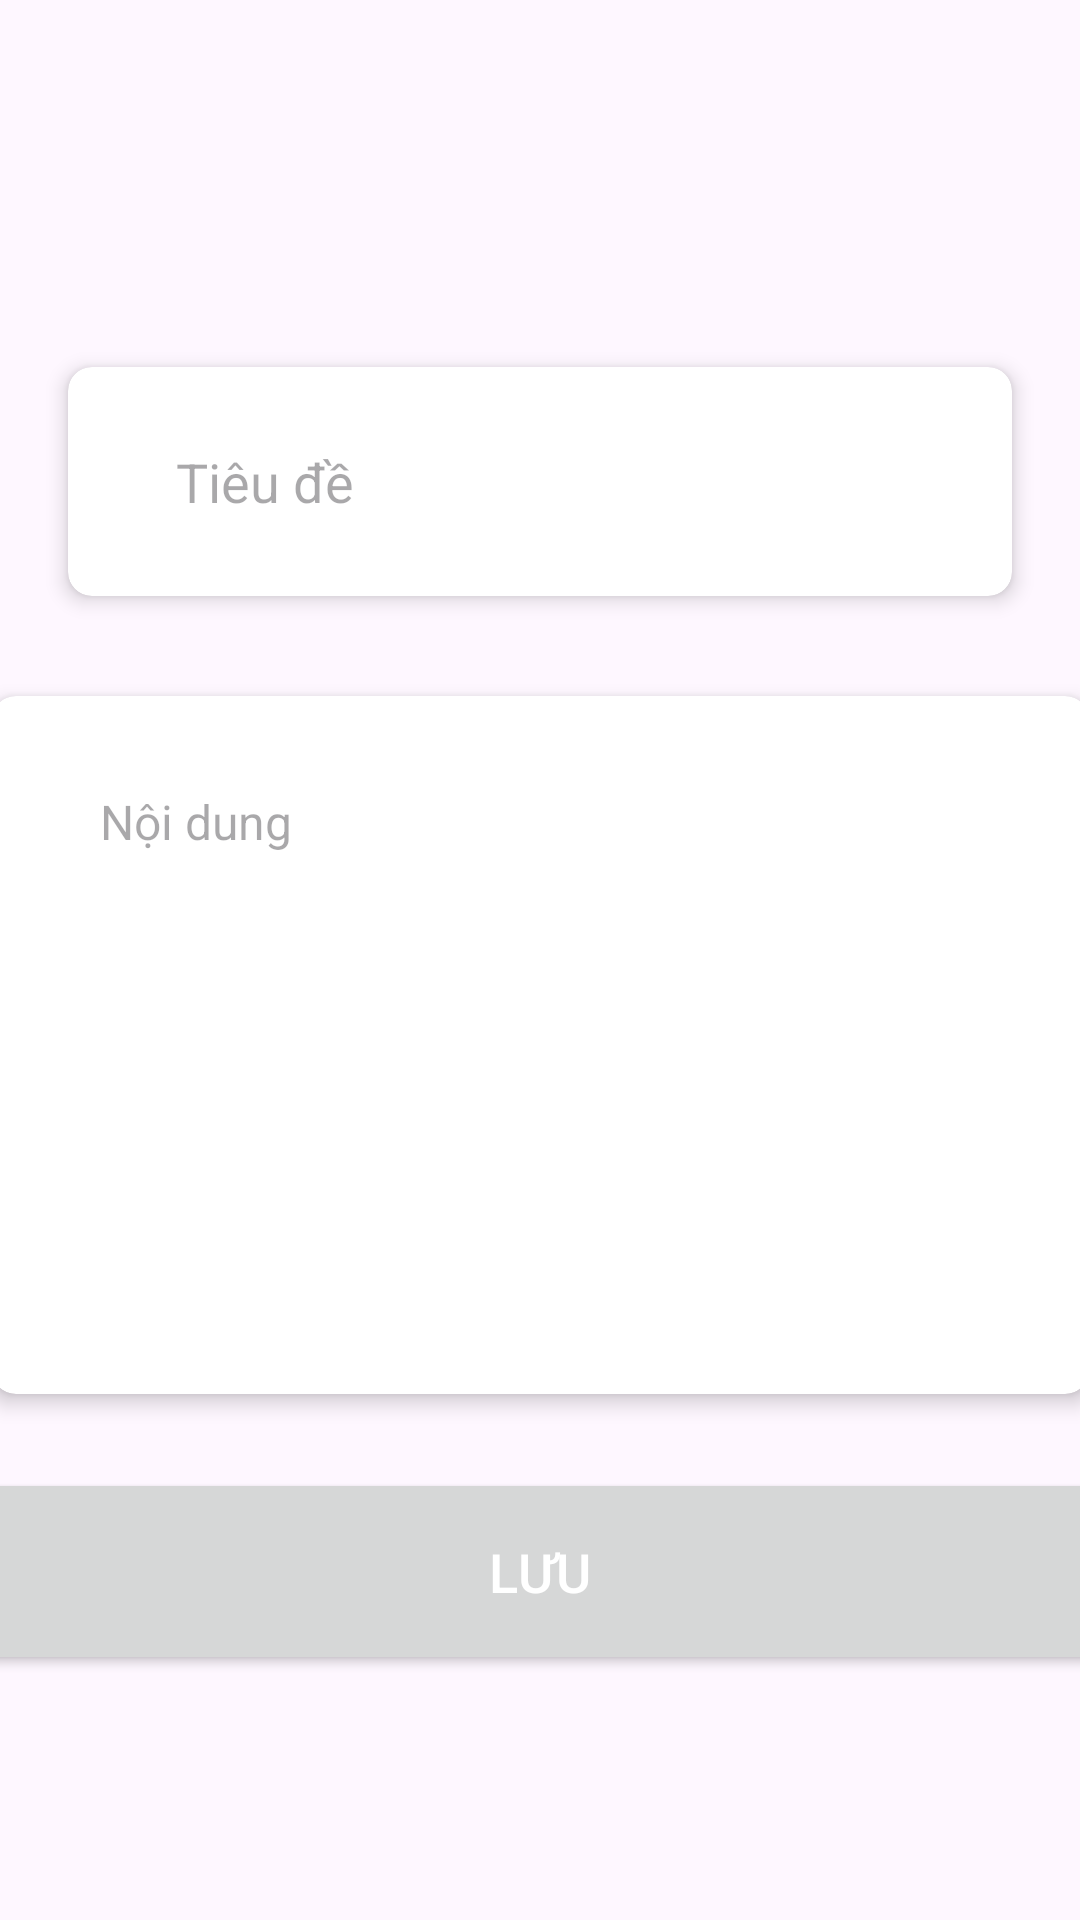

Write the Android layout XML for this screen, with the resource values it uses.
<!-- AndroidManifest.xml: application theme Theme.Ghichu -->
<!-- res/layout/activity_edit_note.xml -->
<?xml version="1.0" encoding="utf-8"?>
<LinearLayout xmlns:android="http://schemas.android.com/apk/res/android"
    xmlns:app="http://schemas.android.com/apk/res-auto"
    xmlns:tools="http://schemas.android.com/tools"
    android:layout_width="match_parent"
    android:layout_height="match_parent"
    android:gravity="center"
    android:orientation="vertical"
    tools:context=".EditNoteActivity">

    

    <androidx.cardview.widget.CardView
        android:id="@+id/cardTitle"
        android:layout_width="match_parent"
        android:layout_height="wrap_content"
        android:layout_marginStart="16dp"
        android:layout_marginTop="32dp"
        android:layout_marginEnd="16dp"
        app:cardBackgroundColor="#FFFFFF"
        app:cardCornerRadius="8dp"
        app:cardElevation="4dp"
        app:cardUseCompatPadding="true"
        app:contentPadding="16dp">

        <EditText
            android:id="@+id/editNoteTitle"
            android:layout_width="match_parent"
            android:layout_height="wrap_content"
            android:layout_marginStart="10dp"
            android:layout_marginEnd="10dp"
            android:background="@android:color/white"
            android:hint="Tiêu đề"
            android:padding="10dp"
            android:textSize="18sp" />
    </androidx.cardview.widget.CardView>

    
    <androidx.cardview.widget.CardView
        android:id="@+id/cardContent"
        android:layout_width="379dp"
        android:layout_height="250dp"
        android:layout_marginStart="16dp"
        android:layout_marginTop="16dp"
        android:layout_marginEnd="16dp"
        app:cardBackgroundColor="#FFFFFF"
        app:cardCornerRadius="8dp"
        app:cardElevation="4dp"
        app:cardUseCompatPadding="true"
        app:contentPadding="16dp">

        <EditText
            android:id="@+id/editNoteContent"
            android:layout_width="match_parent"
            android:layout_height="match_parent"
            android:layout_marginStart="10dp"
            android:layout_marginTop="5dp"
            android:layout_marginEnd="10dp"
            android:background="@android:color/white"
            android:gravity="start"
            android:hint="Nội dung"
            android:inputType="textMultiLine"
            android:padding="10dp"
            android:textSize="16sp" />

    </androidx.cardview.widget.CardView>

    <Button
        android:id="@+id/saveNoteButton"
        android:layout_width="380dp"
        android:layout_height="69dp"
        android:layout_marginTop="16dp"
        android:text="Lưu"
        android:textColor="#FFFFFF"
        android:textSize="18sp" />

    

</LinearLayout>
<!-- resources referenced by this layout -->
<resources>
  <style name="Theme.Ghichu" parent="Base.Theme.Ghichu" />
  <style name="Base.Theme.Ghichu" parent="Theme.Material3.DayNight.NoActionBar">
          
          
      </style>
</resources>
